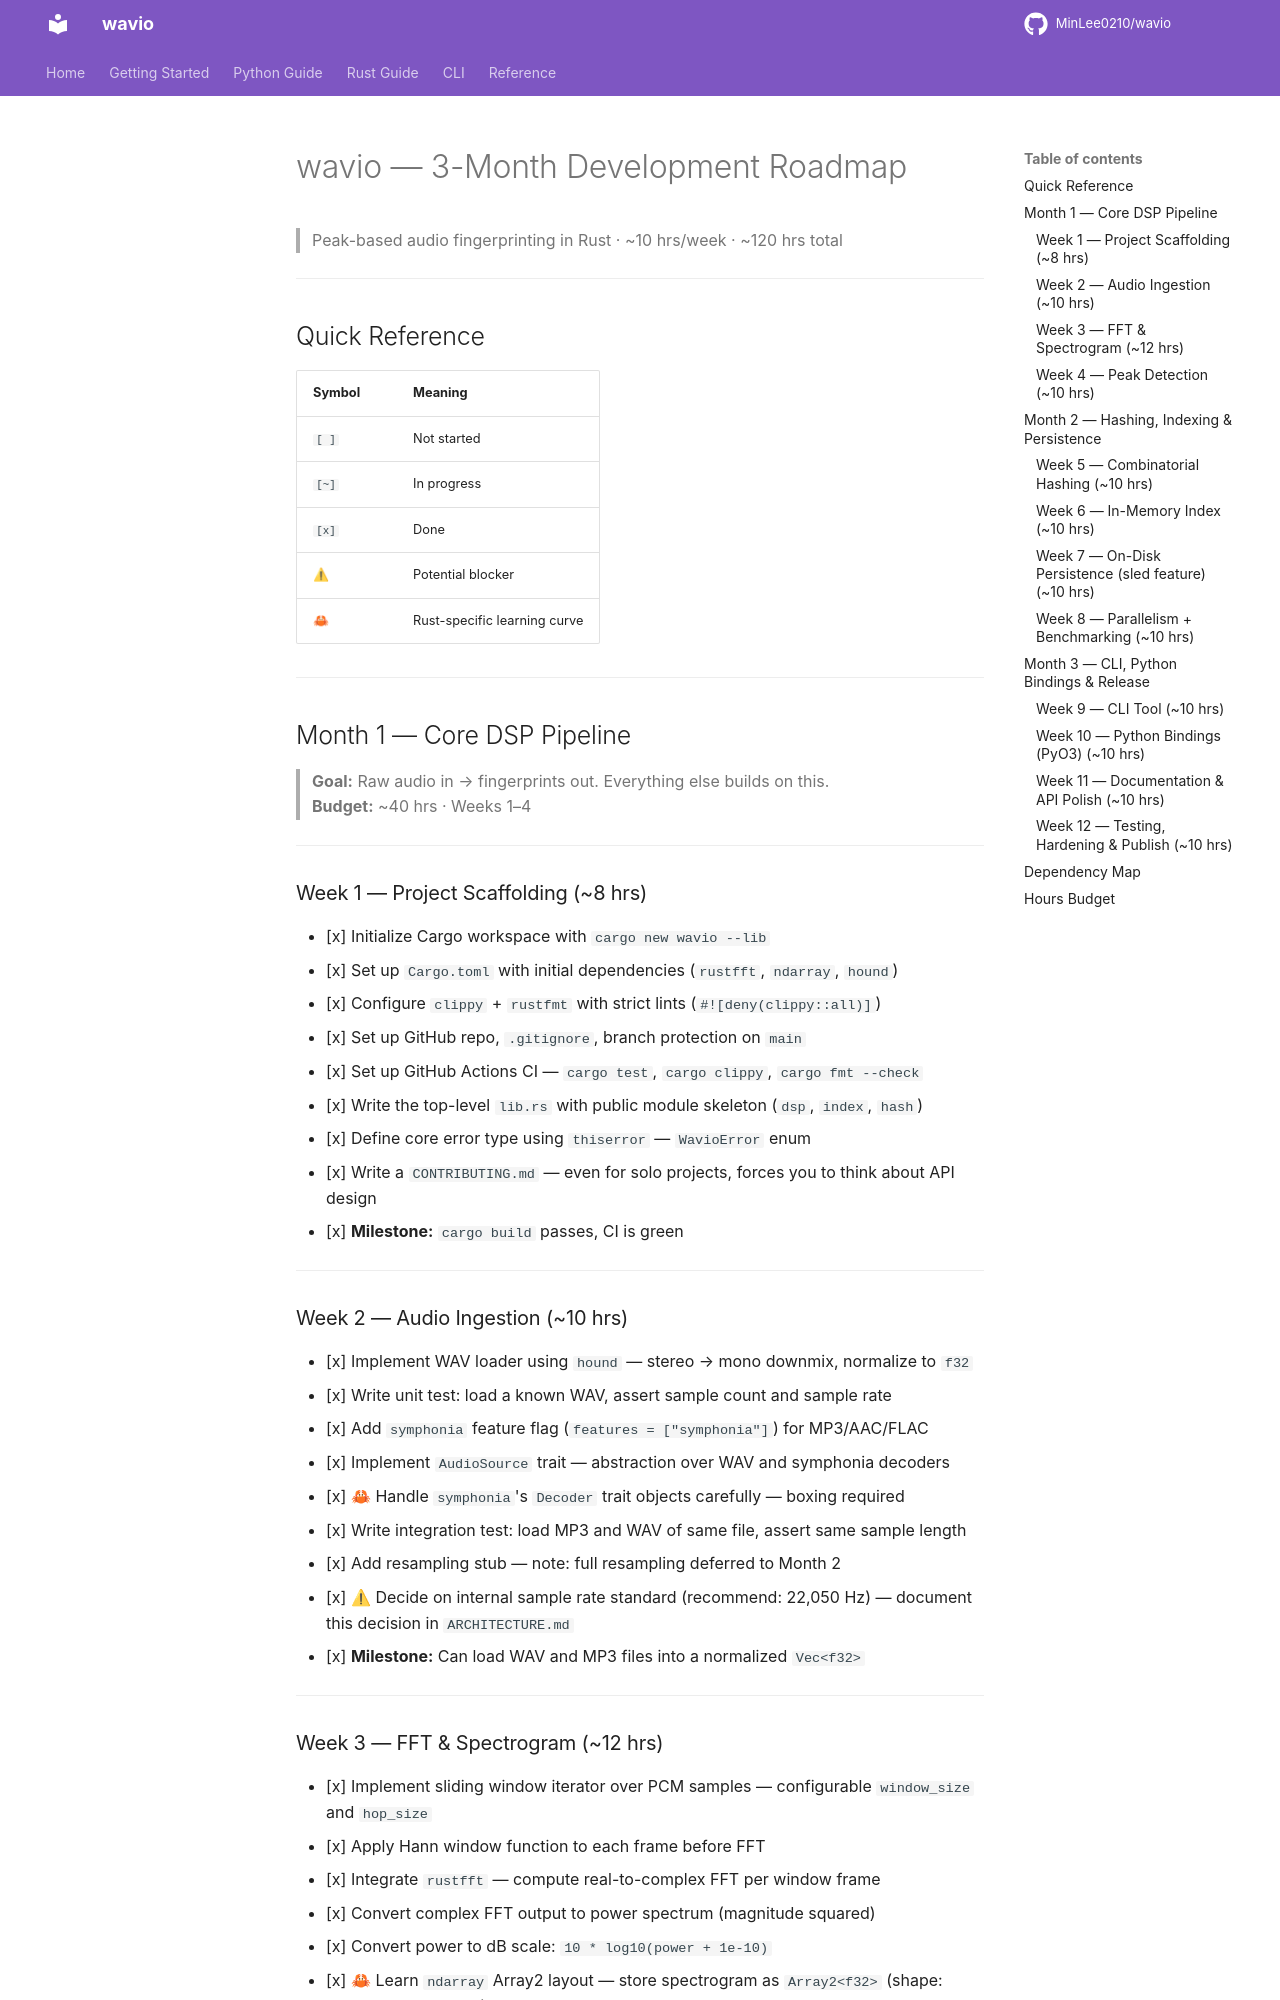

repository: MinLee0210/wavio · page: TODO/index.html · generator: mkdocs

# wavio — 3-Month Development Roadmap
> Peak-based audio fingerprinting in Rust · ~10 hrs/week · ~120 hrs total

---

## Quick Reference

| Symbol | Meaning |
|--------|---------|
| `[ ]`  | Not started |
| `[~]`  | In progress |
| `[x]`  | Done |
| ⚠     | Potential blocker |
| 🦀     | Rust-specific learning curve |

---

## Month 1 — Core DSP Pipeline
> **Goal:** Raw audio in → fingerprints out. Everything else builds on this.  
> **Budget:** ~40 hrs · Weeks 1–4

---

### Week 1 — Project Scaffolding (~8 hrs)

- [x] Initialize Cargo workspace with `cargo new wavio --lib`
- [x] Set up `Cargo.toml` with initial dependencies (`rustfft`, `ndarray`, `hound`)
- [x] Configure `clippy` + `rustfmt` with strict lints (`#![deny(clippy::all)]`)
- [x] Set up GitHub repo, `.gitignore`, branch protection on `main`
- [x] Set up GitHub Actions CI — `cargo test`, `cargo clippy`, `cargo fmt --check`
- [x] Write the top-level `lib.rs` with public module skeleton (`dsp`, `index`, `hash`)
- [x] Define core error type using `thiserror` — `WavioError` enum
- [x] Write a `CONTRIBUTING.md` — even for solo projects, forces you to think about API design
- [x] **Milestone:** `cargo build` passes, CI is green

---

### Week 2 — Audio Ingestion (~10 hrs)

- [x] Implement WAV loader using `hound` — stereo → mono downmix, normalize to `f32`
- [x] Write unit test: load a known WAV, assert sample count and sample rate
- [x] Add `symphonia` feature flag (`features = ["symphonia"]`) for MP3/AAC/FLAC
- [x] Implement `AudioSource` trait — abstraction over WAV and symphonia decoders
- [x] 🦀 Handle `symphonia`'s `Decoder` trait objects carefully — boxing required
- [x] Write integration test: load MP3 and WAV of same file, assert same sample length
- [x] Add resampling stub — note: full resampling deferred to Month 2
- [x] ⚠ Decide on internal sample rate standard (recommend: 22,050 Hz) — document this decision in `ARCHITECTURE.md`
- [x] **Milestone:** Can load WAV and MP3 files into a normalized `Vec<f32>`

---
